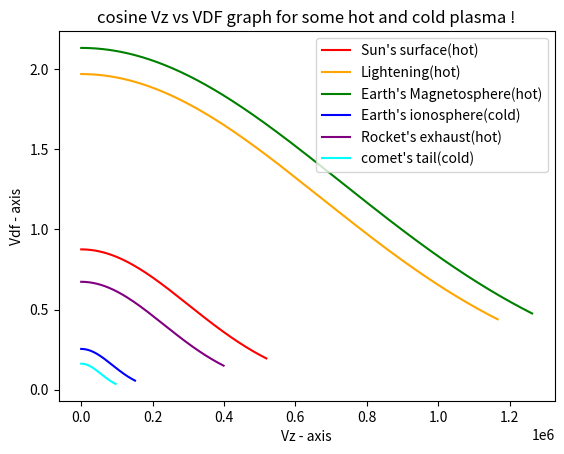

Write Python code to recreate this figure.
import numpy as np
import matplotlib.pyplot as plt
import math

r=np.linspace(0,1,num=10000)
print("random number btw o to 1=",r);
m=9.11*10**(-31);
C=1;
eg=1.602*10**(-19);

T1=0.51
T2=2.58
T3=3.0248
T4=0.0431
T5=0.3016
T6=0.0176

Eps1=(3/2)*T1;
Eps2=(3/2)*T2;
Eps3=(3/2)*T3;
Eps4=(3/2)*T4;
Eps5=(3/2)*T5;
Eps6=(3/2)*T6;

x=np.cos(np.arccos((1-r)**0.5));
print("The value of cos theta=", x);

vz1=(((2*eg*Eps1)/m)**0.5)*x
vz2=(((2*eg*Eps2)/m)**0.5)*x
vz3=(((2*eg*Eps3)/m)**0.5)*x
vz4=(((2*eg*Eps4)/m)**0.5)*x
vz5=(((2*eg*Eps5)/m)**0.5)*x
vz6=(((2*eg*Eps6)/m)**0.5)*x

vpf1=C*((Eps1)**0.5)*(np.exp((-m*vz1*vz1)/(2*eg*T1)))
vpf2=C*((Eps2)**0.5)*(np.exp((-m*vz2*vz2)/(2*eg*T2)))
vpf3=C*((Eps3)**0.5)*(np.exp((-m*vz3*vz3)/(2*eg*T3)))
vpf4=C*((Eps4)**0.5)*(np.exp((-m*vz4*vz4)/(2*eg*T4)))
vpf5=C*((Eps5)**0.5)*(np.exp((-m*vz5*vz5)/(2*eg*T5)))
vpf6=C*((Eps6)**0.5)*(np.exp((-m*vz6*vz6)/(2*eg*T6)))

fig , ax= plt.subplots()
ax.plot(vz1,vpf1,color="red",label="Sun's surface(hot)")
ax.plot(vz2,vpf2,color="orange",label="Lightening(hot)")
ax.plot(vz3,vpf3,color="green",label="Earth's Magnetosphere(hot)")
ax.plot(vz4,vpf4,color="blue",label="Earth's ionosphere(cold)")
ax.plot(vz5,vpf5,color="purple",label="Rocket's exhaust(hot)")
ax.plot(vz6,vpf6,color="cyan",label="comet's tail(cold)")


plt.xlabel('Vz - axis')
plt.ylabel('Vdf - axis')
plt.title('cosine Vz vs VDF graph for some hot and cold plasma !')
plt.legend()
plt.show()
